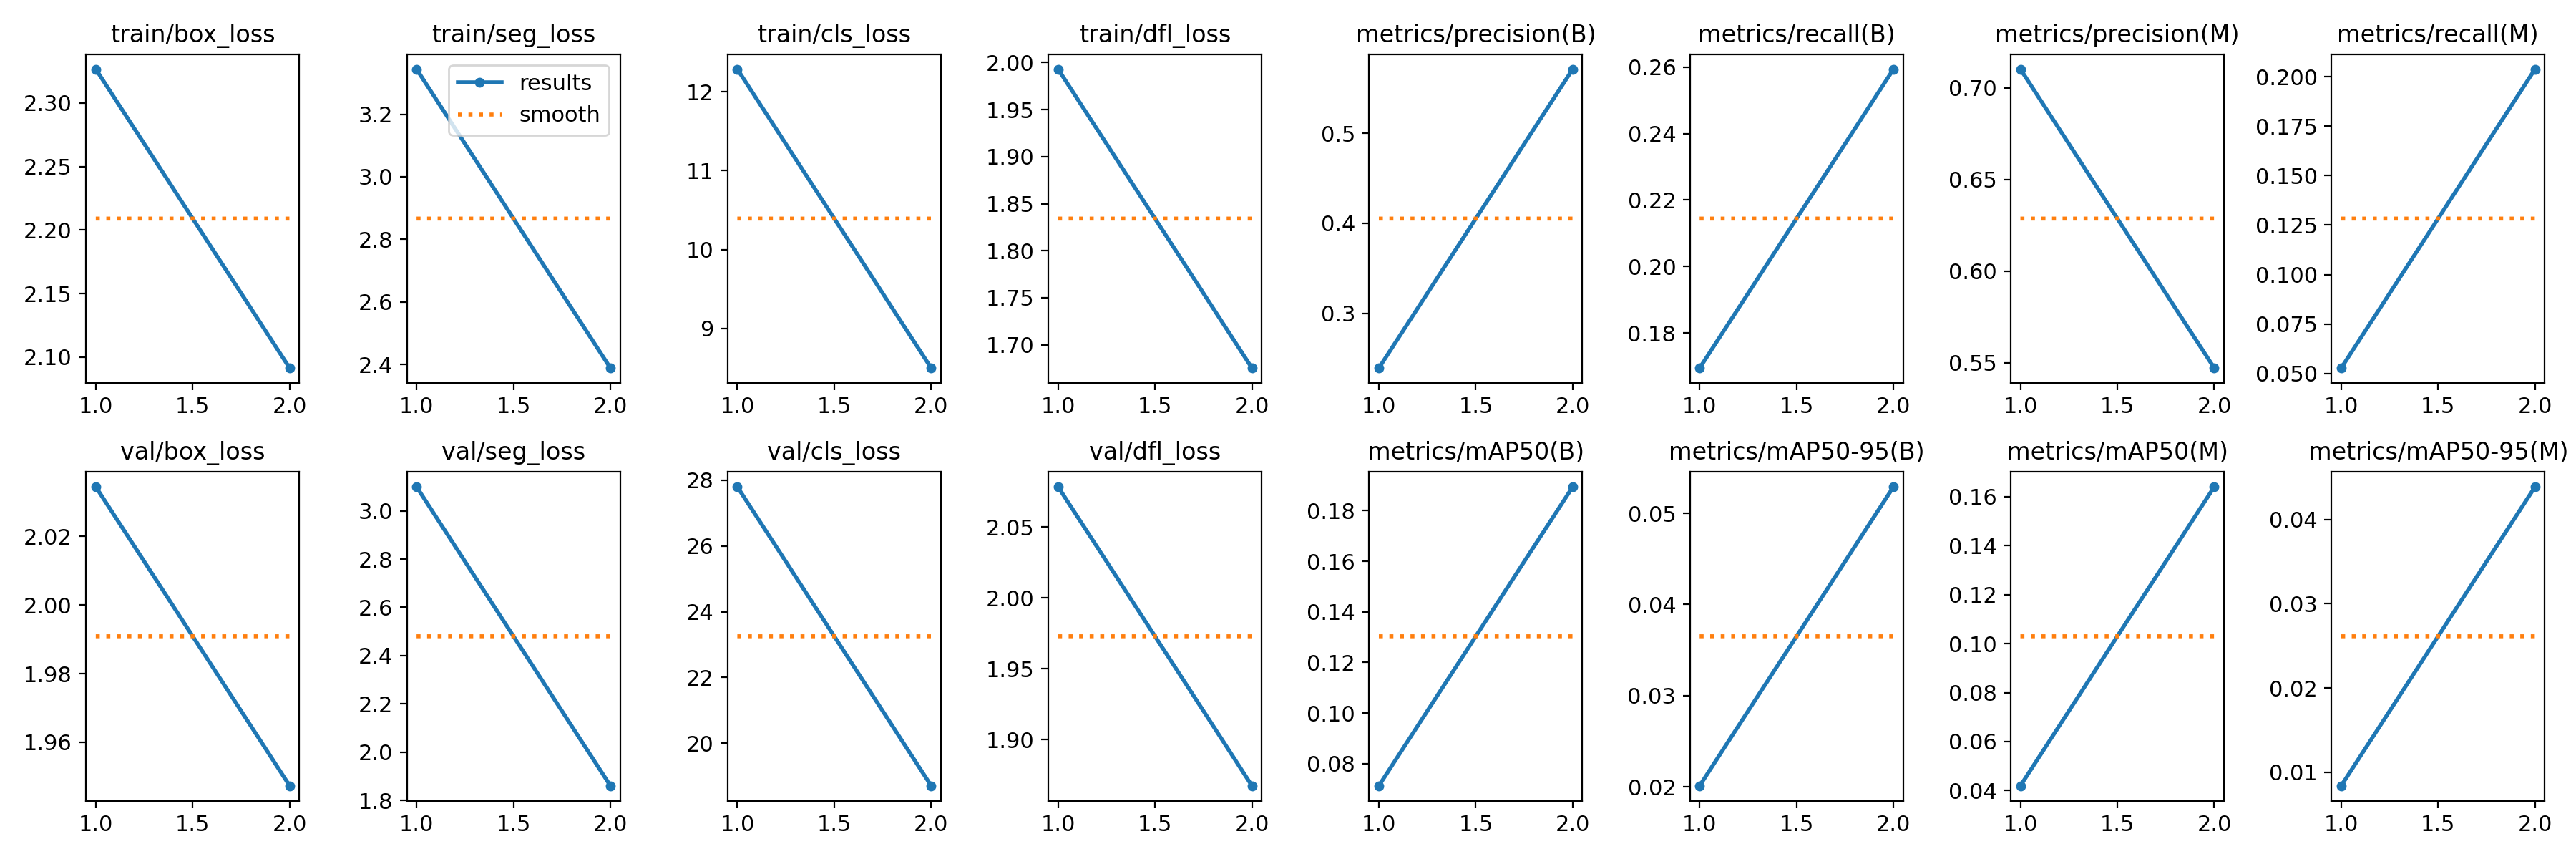

Data behind this chart, as committed beside it:
epoch, time, train/box_loss, train/seg_loss, train/cls_loss, train/dfl_loss, metrics/precision(B), metrics/recall(B), metrics/mAP50(B), metrics/mAP50-95(B), metrics/precision(M), metrics/recall(M), metrics/mAP50(M), metrics/mAP50-95(M), val/box_loss, val/seg_loss, val/cls_loss, val/dfl_loss, lr/pg0, lr/pg1, lr/pg2
1, 247.8, 2.327, 3.344, 12.29, 1.993, 0.239, 0.1694, 0.07125, 0.02014, 0.7103, 0.0527, 0.04197, 0.00838, 2.034, 3.1, 27.8, 2.078, 0.0002973, 0.0002973, 0.0002973
2, 462.9, 2.091, 2.388, 8.499, 1.675, 0.5715, 0.2594, 0.1894, 0.0529, 0.5471, 0.2039, 0.164, 0.0439, 1.947, 1.86, 18.71, 1.868, 0.0003031, 0.0003031, 0.0003031
